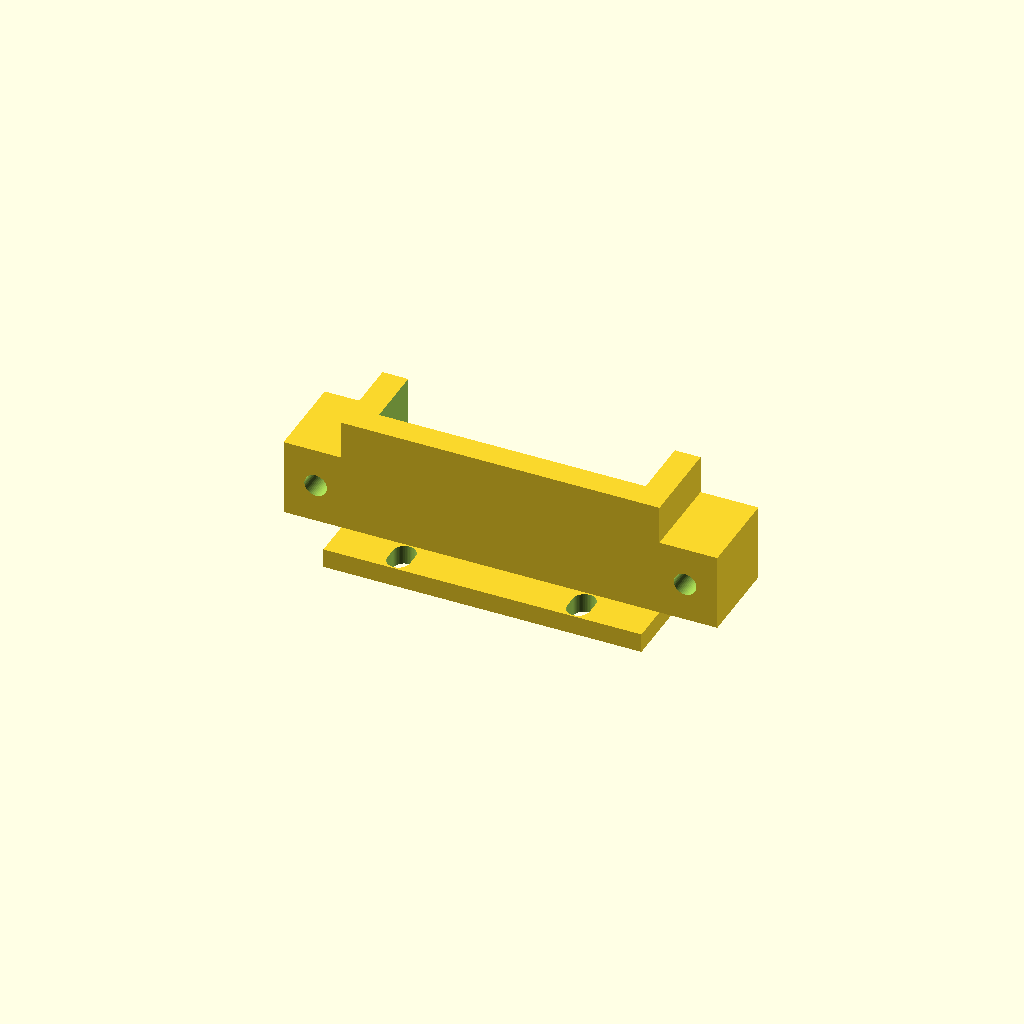
Cell 1 — every parameter at its default value.
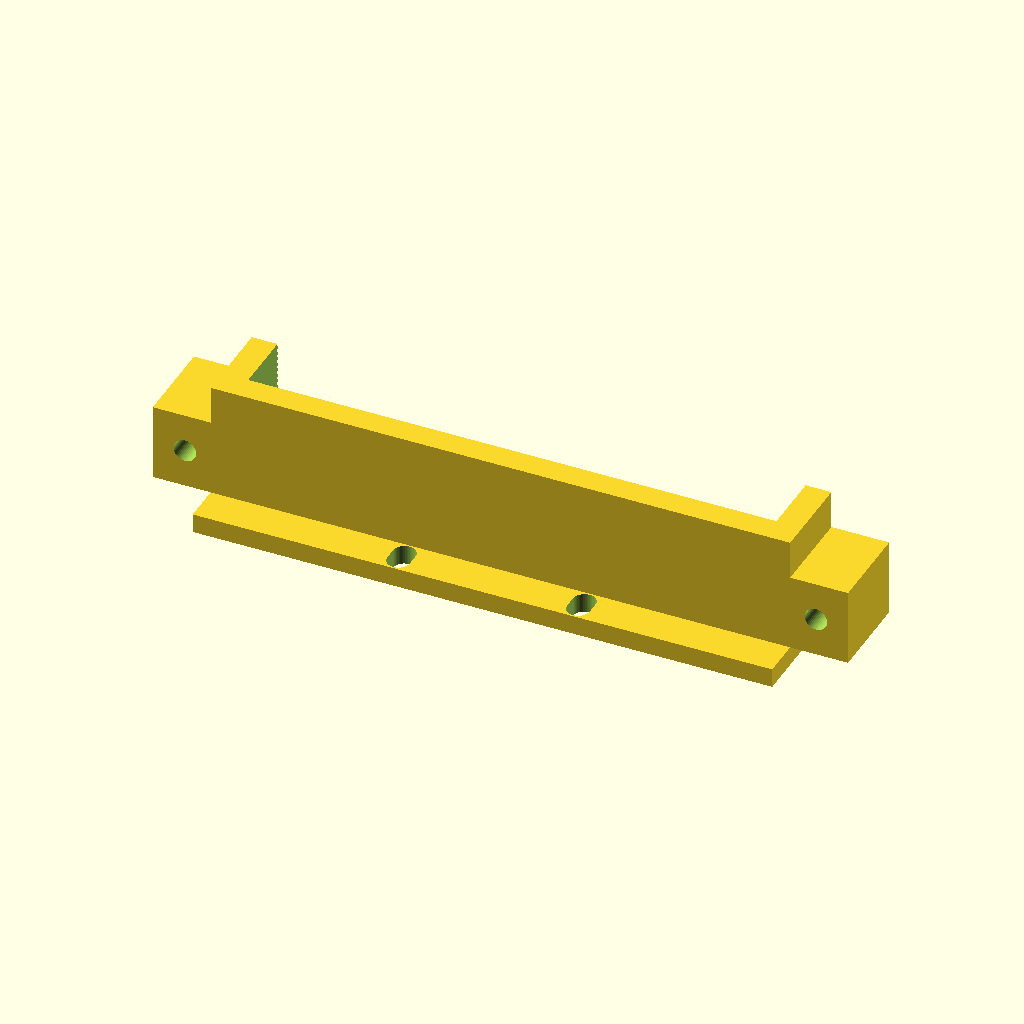
Cell 2: the same model with body_length = 81.4.
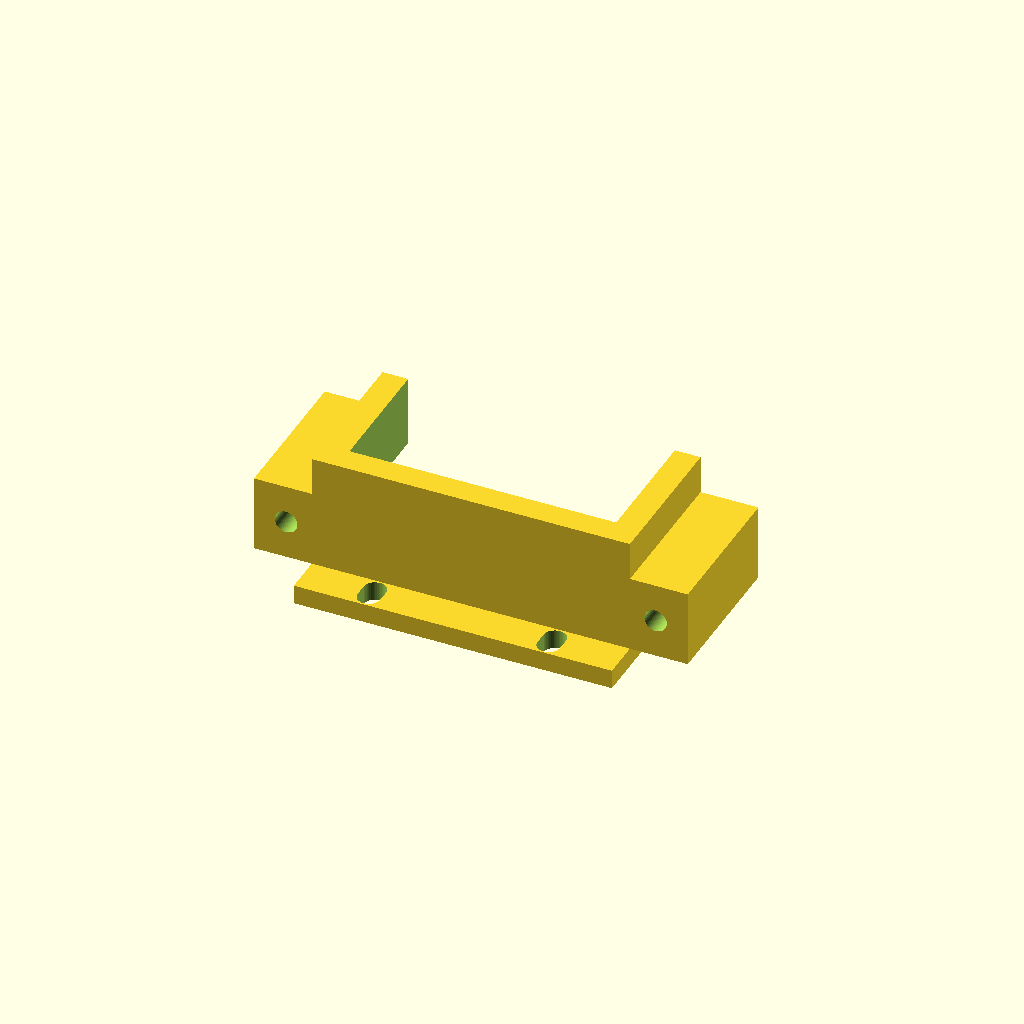
Cell 3: body_width = 39.4 (everything else at default).
All cells are drawn from one camera (rotation 55°, 0°, 25°, orthographic, colour scheme Cornfield), so only the parameter changes between them.
Source of the model, manufacturing/cad/hobby-servo-cradle.scad:
// MEC-122: printable, adjustable split cradle. Units mm.
// Body envelope from TowerPro MG996R; mounting ears/horn are deliberately
// above the cradle. Verify lower-case shape and cable exit with the coupon.
part = "left"; // left, right, coupon, assembly
$fn = 48;
body_length = 40.7;
body_width = 19.7;
body_height = 42.9;
clearance = 0.8; // total pocket allowance, not per side
split_gap = 1.0; // allows closing the halves to grip the actual case
floor_t = 3;
wall_t = 4;
grip_height = 18;
bolt_d = 3.5;
L = body_length + clearance;
W = body_width + clearance;
outer_L = L + 2*wall_t;
outer_W = W + 2*wall_t;
lug_x = outer_L/2 + 4;
assert(grip_height < body_height);
assert(clearance < split_gap);

module yhole(x,z,d=bolt_d) {
    translate([x,0,z]) rotate([90,0,0])
        cylinder(d=d,h=outer_W+4,center=true);
}
module raw_cradle(height=grip_height) {
    difference() {
        union() {
            translate([-outer_L/2,-outer_W/2,0])
                cube([outer_L,outer_W,floor_t+height]);
            // Two accessible bolt lugs beyond the servo's short ends.
            for (s=[-1,1]) translate([s*lug_x,0,9])
                cube([10,outer_W,12],center=true);
            // Base flange for mounting to the eventual leg/frame.
            translate([-outer_L/2,-(outer_W+12)/2,0])
                cube([outer_L,outer_W+12,floor_t]);
        }
        translate([-L/2,-W/2,floor_t]) cube([L,W,height+1]);
        // Cable relief at one short end; no exact exit position assumed.
        translate([-outer_L/2-1,-6,floor_t]) cube([wall_t+2,12,7]);
        for (s=[-1,1]) yhole(s*lug_x,9);
        for (x=[-14,14],y=[-(outer_W/2+3),outer_W/2+3])
            hull() for (dy=[-1,1])
                translate([x,y+dy,-1]) cylinder(d=bolt_d,h=floor_t+2);
    }
}
module half(side=1,height=grip_height) {
    intersection() {
        raw_cradle(height);
        translate([-60,side>0 ? split_gap/2 : -60,-1])
            cube([120,60-split_gap/2,height+floor_t+2]);
    }
}
if (part=="left") half(-1);
else if (part=="right") half(1);
else if (part=="coupon") {
    // Short body-section check uses the same pocket and split geometry.
    half(-1,6);
    translate([0,outer_W+18,0]) half(1,6);
}
else if (part=="assembly") {
    color("orange") half(-1);
    color("gold") half(1);
    color([0.2,0.2,0.2,0.35])
        translate([-body_length/2,-body_width/2,floor_t])
            cube([body_length,body_width,body_height]);
}
else assert(false,"Unknown part selector");
Customizer parameters (derived from the source; name, type, default, range or options):
part: string, default "left"
body_length: number, default 40.7
body_width: number, default 19.7
body_height: number, default 42.9
clearance: number, default 0.8
split_gap: number, default 1
floor_t: number, default 3
wall_t: number, default 4
grip_height: number, default 18
bolt_d: number, default 3.5
